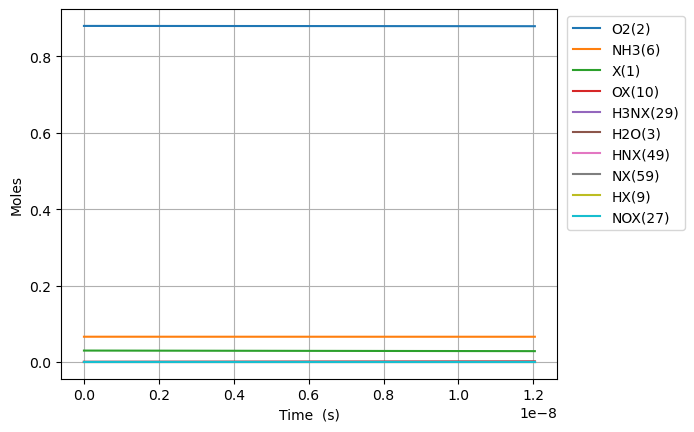

The file beside this chart, header and first rows:
Time (s), Volume (m^3), He, Ar, Ne, X(1), O2(2), H2O(3), N2(4), NO(5), NH3(6), N2O(7), OX(10), H2NX(28), HX(9), H3NX(29), HNX(49), HOX(13), H2OX(14), NX(59), NOX2(76), NOX(27)
0.0, 0.05596, 0.054, 0.0, 0.0, 0.02974, 0.88, 0.0, 0.0, 0.0, 0.066, 0.0, 0.0, 0.0, 0.0, 0.0, 0.0, 0.0, 0.0, 0.0, 0.0, 0.0
1.711414443552682e-20, 0.05596, 0.054, 0.0, 0.0, 0.02974, 0.88, -2.357969878901785e-56, 0.0, 1.314613905824805e-96, 0.066, 0.0, 2.1691019670472756e-15, 3.542360770389223e-16, 3.542360770389224e-16, 1.844979567903493e-16, 6.575624250068084e-32, 1.4227828588366293e-37, 2.0752169000270312e-61, 4.21568743926378e-48, 2.781133472325886e-68, 1.2778264953539874e-76
4.7919604419475097e-20, 0.05596, 0.054, 0.0, 0.0, 0.02974, 0.88, 2.3298251298679116e-55, 0.0, 2.628686099240394e-94, 0.066, 0.0, 6.0734855077309166e-15, 9.918610157087368e-16, 9.918610157087376e-16, 5.165942790104003e-16, 3.97184180936136e-31, 2.150109429452055e-36, 2.4759905605141194e-60, 5.005081175182118e-47, 1.6923608618225225e-66, 1.4124156512879226e-74
1.0953052438737165e-19, 0.05596, 0.054, 0.0, 0.0, 0.02974, 0.88, 1.2850030158462874e-53, 0.0, 4.7594220837884956e-92, 0.066, 0.0, 1.3882252589092374e-14, 2.267110893047383e-15, 2.267110893047387e-15, 1.180786923440192e-15, 1.912433967905693e-30, 2.3129895874768487e-35, 6.850896347347852e-59, 4.914464266991092e-46, 7.640837459128978e-65, 1.2779682914639573e-72
2.3275236432316475e-19, 0.05596, 0.054, 0.0, 0.0, 0.02974, 0.88, 5.057327431675147e-52, 0.0, 7.213078883700388e-90, 0.066, 0.0, 2.9499786751792e-14, 4.817610647720748e-15, 4.817610647720764e-15, 2.5091722122585337e-15, 8.353526001132685e-30, 2.1260358861457786e-34, 2.0069830030236388e-57, 4.347575731311184e-45, 2.885549458583087e-63, 9.673569168281652e-71
4.79196044194751e-19, 0.05596, 0.054, 0.0, 0.0, 0.02974, 0.88, 1.7868677807641513e-50, 0.0, 1.0031721585033141e-87, 0.066, 0.0, 6.073485507709804e-14, 9.918610157051763e-15, 9.918610157051834e-15, 5.16594278973025e-15, 3.488621445588444e-29, 1.8188683968657735e-33, 6.073244946473042e-56, 3.655722513899793e-44, 1.0014876996755847e-61, 6.722838369477263e-69
9.720834039379235e-19, 0.05596, 0.054, 0.0, 0.0, 0.02974, 0.88, 6.0031282562471606e-49, 0.0, 1.3385743872982036e-85, 0.066, 0.0, 1.2320499172733741e-13, 2.0120609175650932e-14, 2.012060917565122e-14, 1.0479483944013817e-14, 1.4261868532774813e-28, 1.5038754573744856e-32, 1.8831384825724818e-54, 2.999351462942981e-43, 3.3377465769208475e-60, 4.483907919166493e-67
1.957858123424268e-18, 0.05596, 0.054, 0.0, 0.0, 0.02974, 0.88, 1.967908444313143e-47, 0.0, 1.7510138710946435e-83, 0.066, 0.0, 2.481452650263252e-13, 4.052460721259782e-14, 4.052460721259897e-14, 2.1106566249941488e-14, 5.772726141942544e-28, 1.222926372799983e-31, 5.926059854199675e-53, 2.432466646730284e-42, 1.0910463990844449e-58, 2.9322974418866546e-65
3.929407562396958e-18, 0.05596, 0.054, 0.0, 0.0, 0.02974, 0.88, 6.3733985742801166e-46, 0.0, 2.2704880779207837e-81, 0.066, 0.0, 4.980258116183371e-13, 8.133260328548576e-14, 8.133260328549041e-14, 4.236073085123896e-14, 2.327501310604845e-27, 9.86334143497135e-31, 1.8800663625023045e-51, 1.963520243042889e-41, 3.5360987286546235e-57, 1.9009825359859453e-63
7.872506440342338e-18, 0.05596, 0.054, 0.0, 0.0, 0.02974, 0.88, 2.0517451615912328e-44, 0.0, 2.9373508759497357e-79, 0.066, 0.0, 9.977869047785048e-13, 1.6294859542723796e-13, 1.6294859542725672e-13, 8.486906001160252e-14, 9.384961179624196e-27, 7.922767738417878e-30, 5.98996596027324e-50, 1.584692725956173e-40, 1.1436103932834625e-55, 1.2296372367820001e-61
1.5758704196233095e-17, 0.05596, 0.054, 0.0, 0.0, 0.02974, 0.88, 6.585258459138271e-43, 0.0, 3.811453915113618e-77, 0.066, 0.0, 1.9973090910034193e-12, 3.26180579694646e-13, 3.2618057969472194e-13, 1.6988571816340422e-13, 3.7994443794296955e-26, 6.351071779821521e-29, 1.9125786726125424e-48, 1.2842787980132358e-39, 3.7100845088712047e-54, 7.977961831152432e-60
3.1531099708014615e-17, 0.05596, 0.054, 0.0, 0.0, 0.02974, 0.88, 2.110432389540428e-41, 0.0, 4.993216967273926e-75, 0.066, 0.0, 3.9963534630715604e-12, 6.526445481650597e-13, 6.526445481653698e-13, 3.399190337913084e-13, 1.5532408430392509e-25, 5.085996830945815e-28, 6.113543030907559e-47, 1.0516649113938489e-38, 1.2153769704864142e-52, 5.226173665508044e-58
6.307589073157765e-17, 0.05596, 0.054, 0.0, 0.0, 0.02974, 0.88, 6.75840480267439e-40, 0.0, 6.675077357596552e-73, 0.066, 0.0, 7.994442205681093e-12, 1.3055724848481487e-12, 1.3055724848494398e-12, 6.799856623443366e-13, 6.474854566185232e-25, 4.070840374096134e-27, 1.955286313296375e-45, 8.794892071065326e-38, 4.06377455440111e-51, 3.4937884547891546e-56
1.2616547277870373e-16, 0.05596, 0.054, 0.0, 0.0, 0.02974, 0.88, 2.1634787698497703e-38, 0.0, 9.273733058028095e-71, 0.066, 0.0, 1.5990619684793154e-11, 2.6114283571823315e-12, 2.611428357187896e-12, 1.3601189086394098e-12, 2.798291687570326e-24, 3.2574674880446546e-26, 6.255414943187702e-44, 7.65191582936893e-37, 1.4126753664904773e-49, 2.4276636584203866e-54
2.523446368729559e-16, 0.05596, 0.054, 0.0, 0.0, 0.02974, 0.88, 6.924302331843572e-37, 0.0, 1.3787891083253599e-68, 0.066, 0.0, 3.198297461858916e-11, 5.223140097714401e-12, 5.223140097739855e-12, 2.7203853579867152e-12, 1.2857639059846457e-23, 2.606256625123534e-25, 2.0016079299364596e-42, 7.134950631202238e-36, 5.2583630269065624e-48, 1.8055442073667687e-52
5.047029650614601e-16, 0.05596, 0.054, 0.0, 0.0, 0.02974, 0.88, 2.2159046350640322e-35, 0.0, 2.2832708679373114e-66, 0.066, 0.0, 6.396768438846805e-11, 1.04465635621668e-11, 1.04465635622942e-11, 5.440918083718713e-12, 6.474168110150126e-23, 2.085061595742853e-24, 6.405723393197415e-41, 7.422540791433724e-35, 2.1815244727594314e-46, 1.4960225772657282e-50
1.0094196214384687e-15, 0.05596, 0.054, 0.0, 0.0, 0.02974, 0.88, 7.090719510623044e-34, 0.0, 4.3919887677845585e-64, 0.066, 0.0, 1.279371035373678e-10, 2.0893410424092242e-11, 2.089341042480645e-11, 1.0881982843402246e-11, 3.6544641456848515e-22, 1.6679809815129714e-23, 2.0504718649403957e-39, 8.980960293117283e-34, 1.0517597659999381e-44, 1.4400540067575887e-48
2.018852934192486e-15, 0.05596, 0.054, 0.0, 0.0, 0.02974, 0.88, 2.2687590769348245e-32, 0.0, 1.0111461176621196e-61, 0.066, 0.0, 2.558759402716916e-10, 4.178710387576645e-11, 4.1787103880260237e-11, 2.1764109596207427e-11, 2.3136045435194735e-21, 1.3342121991208617e-22, 6.566681797007436e-38, 1.3012826854598684e-32, 6.069421792201852e-43, 1.6591079576814477e-46
4.03771955970052e-15, 0.05596, 0.054, 0.0, 0.0, 0.02974, 0.88, 7.258039989595871e-31, 0.0, 2.815307689545028e-59, 0.066, 0.0, 5.117536074860879e-10, 8.357448965633432e-11, 8.357448968740507e-11, 4.352835204004971e-11, 1.606893168293085e-20, 1.0670684091910634e-21, 2.1056388512178283e-36, 2.2805415775114276e-31, 4.234632323476778e-41, 2.3114498625876054e-44
8.075452810716587e-15, 0.05596, 0.054, 0.0, 0.0, 0.02974, 0.88, 2.3212601482886287e-29, 0.0, 9.388841192021577e-57, 0.066, 0.0, 1.0235089168950755e-09, 1.671492564537571e-10, 1.6714925668280898e-10, 8.705679271649872e-11, 1.187917545441234e-19, 8.531628455245604e-21, 6.801547447894216e-35, 4.790151595363923e-30, 3.537366271725108e-39, 3.856550397922326e-42
1.6150919312748725e-14, 0.05596, 0.054, 0.0, 0.0, 0.02974, 0.88, 7.41958056190507e-28, 0.0, 3.6394356956669856e-54, 0.066, 0.0, 2.04701943561154e-09, 3.342987688130246e-10, 3.3429877056744055e-10, 1.7411349751114463e-10, 9.112949887076116e-19, 6.817405372154589e-20, 2.2402283045571378e-33, 1.1721253164662517e-28, 3.4333159462600407e-37, 7.477793552259264e-40
3.2301852316812995e-14, 0.05596, 0.054, 0.0, 0.0, 0.02974, 0.88, 2.3688640602397448e-26, 0.0, 1.5679562680903e-51, 0.066, 0.0, 4.0940400724608145e-09, 6.685976911434522e-10, 6.685977048677235e-10, 3.4822620316094206e-10, 7.134201442744228e-18, 5.441314537209194e-19, 7.914421122296471e-32, 3.2060348662536293e-27, 3.7028794165050173e-35, 1.6112241523003508e-37
6.460371832494155e-14, 0.05596, 0.054, 0.0, 0.0, 0.02974, 0.88, 7.546005042236817e-25, 0.0, 7.16173258822873e-49, 0.066, 0.0, 8.188079742416211e-09, 1.3371949866857895e-09, 1.3371950952506542e-09, 6.964488170504926e-10, 5.644893486936503e-17, 4.333003804471196e-18, 3.43293109416194e-30, 9.413589296576388e-26, 4.2347847575552934e-33, 3.680166641237131e-35
9.69055843330701e-14, 0.05596, 0.054, 0.0, 0.0, 0.02974, 0.88, 3.6040330934511695e-24, 0.0, 6.110959734667545e-48, 0.066, 0.0, 1.2282117807014123e-08, 2.0057915470217094e-09, 2.005791868335123e-09, 1.0446686579862758e-09, 1.67055642512902e-16, 1.2831115751856679e-17, 1.700309536810758e-29, 4.420196746995053e-25, 2.7866318555284647e-32, 2.7782767860597127e-34
1.2920745034119865e-13, 0.05596, 0.054, 0.0, 0.0, 0.02974, 0.88, 1.190733572730578e-23, 0.0, 3.265782488921908e-47, 0.066, 0.0, 1.6376154264245255e-08, 2.674387186064176e-09, 2.6743878850037036e-09, 1.3928857504242254e-09, 3.633772567435544e-16, 2.7894573170328463e-17, 7.140133910414094e-29, 1.4410289493463478e-24, 1.2597109695355761e-31, 1.3671447341520787e-33
1.9381118235745573e-13, 0.05596, 0.054, 0.0, 0.0, 0.02974, 0.88, 6.921203719616359e-23, 0.0, 4.6279333144408625e-46, 0.066, 0.0, 2.456422339839202e-08, 4.011575572777926e-09, 4.011577597991324e-09, 2.0893135805517654e-09, 1.052885337453544e-15, 8.067063859473141e-17, 7.705382795687165e-28, 8.234467097376893e-24, 1.4894723388739166e-30, 1.7676978725564865e-32
2.5841491437371284e-13, 0.05596, 0.054, 0.0, 0.0, 0.02974, 0.88, 2.297718929950142e-22, 0.0, 2.638863164735544e-45, 0.066, 0.0, 3.275228660350257e-08, 5.348758722650869e-09, 5.348763147529413e-09, 2.785731546421735e-09, 2.300257871095454e-15, 1.7583970386127008e-16, 3.44389877339403e-27, 2.717863589317802e-23, 6.772427988958499e-30, 9.132701383397356e-32
3.2301864638996994e-13, 0.05596, 0.054, 0.0, 0.0, 0.02974, 0.88, 6.180153599719256e-22, 0.0, 1.147496796219012e-44, 0.066, 0.0, 4.094034344380394e-08, 6.685934985632415e-09, 6.68594328284714e-09, 3.482139111128712e-09, 4.312808928264265e-15, 3.287596918696886e-16, 1.2643056130798446e-26, 7.288622151160255e-23, 2.4497537286261043e-29, 3.624203056061691e-31
3.8762237840622705e-13, 0.05596, 0.054, 0.0, 0.0, 0.02974, 0.88, 1.4434236688301258e-21, 0.0, 4.2633031865479376e-44, 0.066, 0.0, 4.9128393789033376e-08, 8.023102765582353e-09, 8.023116806628944e-09, 4.178536278407407e-09, 7.297495525435144e-15, 5.544815601195096e-16, 3.9651674420086697e-26, 1.7004857199143067e-22, 7.731203369924544e-29, 1.2418891554681621e-30
4.5222611042248415e-13, 0.05596, 0.054, 0.0, 0.0, 0.02974, 0.88, 3.0143686553755984e-21, 0.0, 1.4192167590790262e-43, 0.066, 0.0, 5.731643761908346e-08, 9.360260604676683e-09, 9.360282629717302e-09, 4.8749232298723616e-09, 1.1445525980442114e-14, 8.666328088114072e-16, 1.0826110592824336e-25, 3.552824294511854e-22, 2.2192102430445605e-28, 3.8369976081838e-30
5.814335744549984e-13, 0.05596, 0.054, 0.0, 0.0, 0.02974, 0.88, 1.0403571534585183e-20, 0.0, 1.5160912876285015e-42, 0.066, 0.0, 7.369250573576434e-08, 1.2034540340483209e-08, 1.2034586607306245e-08, 6.267667389679097e-09, 2.4036032116580902e-14, 1.8059925061898077e-15, 6.119404071224264e-25, 1.2305682523598026e-21, 1.3184583677445466e-27, 3.065292856832822e-29
7.106410384875126e-13, 0.05596, 0.054, 0.0, 0.0, 0.02974, 0.88, 2.784770544617131e-20, 0.0, 8.411915124381552e-42, 0.066, 0.0, 9.006854771590131e-08, 1.4708762212776054e-08, 1.4708846273858299e-08, 7.66037321695019e-09, 4.365729418071833e-14, 3.2543087631458795e-15, 2.343029039585046e-24, 3.308944887133807e-21, 5.090132793723712e-27, 1.4268687265200866e-28
8.398485025200268e-13, 0.05596, 0.054, 0.0, 0.0, 0.02974, 0.88, 6.303907259864464e-20, 0.0, 3.3648570415068697e-41, 0.066, 0.0, 1.0644456346901132e-07, 1.738291427625775e-08, 1.738305271661935e-08, 9.05304230353206e-09, 7.187731012091607e-14, 5.315058752224559e-15, 7.114725774662673e-24, 7.528554284848199e-21, 1.5399283839304887e-26, 4.979998224437871e-28
1e-12, 0.05596, 0.054, 0.0, 0.0, 0.02974, 0.88, 1.5135100410583394e-19, 0.0, 2.0269360797520253e-40, 0.066, 0.0, 1.2674245216373037e-07, 2.0697387139227227e-08, 2.06976205387113e-08, 1.0779194545342442e-08, 1.2113183146848156e-13, 8.864861073463735e-15, 2.4984724437075265e-23, 1.8233953017755598e-20, 5.438651509541746e-26, 2.2593707243361655e-27
1.0982634305850552e-12, 0.05596, 0.054, 0.0, 0.0, 0.02974, 0.88, 2.40205210065465e-19, 0.0, 4.388921552261224e-40, 0.066, 0.0, 1.39196515903894e-07, 2.2730961353764433e-08, 2.2731270419209387e-08, 1.1838276506413797e-08, 1.6036357633638894e-13, 1.1662234421180189e-14, 4.642545060314145e-23, 2.907289352175869e-20, 1.0136440109880264e-25, 4.562884232166779e-27
1.3566783586500836e-12, 0.05596, 0.054, 0.0, 0.0, 0.02974, 0.88, 6.773791044650816e-19, 0.0, 2.5903439587879714e-39, 0.066, 0.0, 1.7194836229768024e-07, 2.8078586299513206e-08, 2.8079168691618164e-08, 1.4623382536936854e-08, 3.019986340295027e-13, 2.1604957539360793e-14, 1.9045991310238193e-22, 8.3022877161406e-20, 4.1157567755414008e-25, 2.2416707956385071e-26
1.8735082147801403e-12, 0.05596, 0.054, 0.0, 0.0, 0.02974, 0.88, 3.3899593039179506e-18, 0.0, 5.869325252784786e-38, 0.066, 0.0, 2.3745173424952248e-07, 3.8772189123115764e-08, 3.8773723484203315e-08, 2.0193260054831534e-08, 7.946710503230484e-13, 5.497630938208354e-14, 1.803812560411357e-21, 4.283008585763075e-19, 3.9032493771538855e-24, 3.232660954242867e-25
2.390338070910197e-12, 0.05596, 0.054, 0.0, 0.0, 0.02974, 0.88, 1.1028649438123354e-17, 0.0, 4.1358338242946235e-37, 0.066, 0.0, 3.029546742294941e-07, 4.946296154636131e-08, 4.946615054976011e-08, 2.5762774857249737e-08, 1.6497846215293078e-12, 1.10548801593062e-13, 8.808340971981283e-21, 1.429493155152794e-18, 1.8669940058695413e-23, 1.8862605443744773e-24
2.907167927040254e-12, 0.05596, 0.054, 0.0, 0.0, 0.02974, 0.88, 2.8180072952475043e-17, 0.0, 1.91196294832259e-36, 0.066, 0.0, 3.684571777970231e-07, 6.015014311431347e-08, 6.015588453239871e-08, 3.1332026808519736e-08, 2.9671216382677025e-12, 1.9278076024662624e-13, 3.09911446965063e-20, 3.7423243630050625e-18, 6.465872882821356e-23, 7.569403685554495e-24
3.4239977831703108e-12, 0.05596, 0.054, 0.0, 0.0, 0.02974, 0.88, 6.156137419716598e-17, 0.0, 6.92545880192426e-36, 0.066, 0.0, 4.3395924112578164e-07, 7.083297429644866e-08, 7.084236133860201e-08, 3.690111562810056e-08, 4.84633035436443e-12, 3.05521201516925e-13, 8.830295152245861e-20, 8.375017342418608e-18, 1.8392834564169913e-22, 2.4338553951844532e-23
3.940827639300367e-12, 0.05596, 0.054, 0.0, 0.0, 0.02974, 0.88, 1.2030137708484994e-16, 0.0, 2.1193143831084734e-35, 0.066, 0.0, 4.994608609189428e-07, 8.15106966778561e-08, 8.152501818772613e-08, 4.2470140865648926e-08, 7.386897109250027e-12, 4.5209448982476e-13, 2.1640466574082787e-19, 1.676482669472304e-17, 4.535770241808725e-22, 6.697419986756829e-23
4.974487351560481e-12, 0.05596, 0.054, 0.0, 0.0, 0.02974, 0.88, 3.6350570282435727e-16, 0.0, 1.486148680204632e-34, 0.066, 0.0, 6.304627586795714e-07, 1.0284778818548774e-07, 1.0287662765878448e-07, 5.3608397758671427e-08, 1.48490617624777e-11, 8.580818000080769e-13, 9.527840101074118e-19, 5.317831488785649e-17, 2.0475439893163262e-21, 3.750305570923115e-22
6.0081470638205946e-12, 0.05596, 0.054, 0.0, 0.0, 0.02974, 0.88, 8.866604348951834e-16, 0.0, 6.983071842471085e-34, 0.066, 0.0, 7.614628527468547e-07, 1.2415538003314217e-07, 1.2420623970050134e-07, 6.474758937507184e-08, 2.6145191362223564e-11, 1.4293444424110076e-12, 3.104388609157438e-18, 1.3588900548408088e-16, 6.831760211282734e-21, 1.4853659835887226e-21
7.041806776080708e-12, 0.05596, 0.054, 0.0, 0.0, 0.02974, 0.88, 1.867910949888869e-15, 0.0, 2.535604201530248e-33, 0.066, 0.0, 8.924611296126644e-07, 1.4542746474127007e-07, 1.4550940717219648e-07, 7.588850305869116e-08, 4.2062485617383907e-11, 2.179687298315893e-12, 8.245136971672556e-18, 2.993621668987784e-16, 1.868379536039276e-20, 4.6789444602531376e-21
8.075466488340821e-12, 0.05596, 0.054, 0.0, 0.0, 0.02974, 0.88, 3.5379473920978067e-15, 0.0, 7.698303002914767e-33, 0.066, 0.0, 1.0234575792614685e-06, 1.6665807113715978e-07, 1.6678171209366345e-07, 8.703192071376842e-08, 6.338286891424798e-11, 3.1194452734413483e-12, 1.8924158039430502e-17, 5.919879449824963e-16, 4.438008063553983e-20, 1.2549382393418916e-20
9.109126200600935e-12, 0.05596, 0.054, 0.0, 0.0, 0.02974, 0.88, 6.1819024564493435e-15, 0.0, 2.0459477891820003e-32, 0.066, 0.0, 1.154452194324767e-06, 1.87841270442065e-07, 1.880187691199732e-07, 9.817861792759438e-08, 9.088210503944158e-11, 4.2563280857736914e-12, 3.8903751669433686e-17, 1.0784014647071278e-15, 9.477202970018063e-20, 2.984318292634991e-20
1e-11, 0.05596, 0.054, 0.0, 0.0, 0.02974, 0.88, 9.501413618994567e-15, 0.0, 4.3710613589527757e-32, 0.066, 0.0, 1.2673502238316533e-06, 2.0605576269834654e-07, 2.0629060760882283e-07, 1.0778877143697824e-07, 1.2012879459539664e-10, 5.398692425069924e-12, 6.751585085174591e-17, 1.716232436054224e-15, 1.7033538657324496e-19, 5.836083377033292e-20
1.0142785912861048e-11, 0.05596, 0.054, 0.0, 0.0, 0.02974, 0.88, 1.0140572802090609e-14, 0.0, 4.899718855845094e-32, 0.066, 0.0, 1.285444969531995e-06, 2.0897118217451292e-07, 2.0921622918502312e-07, 1.0932936311989808e-07, 1.2532893918031628e-10, 5.5959680824782735e-12, 7.33679294942235e-17, 1.8417159924705e-15, 1.8614104241685357e-19, 6.458051228404518e-20
1.1176445625121162e-11, 0.05596, 0.054, 0.0, 0.0, 0.02973, 0.88, 1.5811111953478076e-14, 0.0, 1.0760450578637729e-31, 0.066, 0.0, 1.4164359013106426e-06, 2.300419794136156e-07, 2.3036978284215652e-07, 1.204849167838668e-07, 1.674843335551447e-10, 7.142318379016156e-12, 1.290863437368094e-16, 2.985495358396634e-15, 3.4173118318287007e-19, 1.2936103554491364e-19
1.2210105337381276e-11, 0.05596, 0.054, 0.0, 0.0, 0.02973, 0.88, 2.364731788276716e-14, 0.0, 2.2051856200656747e-31, 0.066, 0.0, 1.5474249873376389e-06, 2.5104789546128546e-07, 2.514751645522323e-07, 1.31646030525603e-07, 2.1810050050011413e-10, 8.89809977070593e-12, 2.1458030309138363e-16, 4.636231087948718e-15, 5.935006931290513e-19, 2.433596379693446e-19
1.324376504964139e-11, 0.05596, 0.054, 0.0, 0.0, 0.02973, 0.88, 3.415984714990452e-14, 0.0, 4.26518048027389e-31, 0.066, 0.0, 1.6784122262523396e-06, 2.7198322925492234e-07, 2.725281562467365e-07, 1.4281344628513006e-07, 2.779201179416852e-10, 1.0865086408387604e-11, 3.402369293948946e-16, 6.9453262037841605e-15, 9.841969370617822e-19, 4.34433831991511e-19
1.4277424761901503e-11, 0.05596, 0.054, 0.0, 0.0, 0.02973, 0.88, 4.7915964675290696e-14, 0.0, 7.8503425504982105e-31, 0.066, 0.0, 1.809397617466481e-06, 2.9284235049449854e-07, 2.935245907869972e-07, 1.5398789559985524e-07, 3.4767558721469923e-10, 1.3044295261320807e-11, 5.183750948900561e-16, 1.0090946379413245e-14, 1.5693171353985452e-18, 7.416026590109145e-19
1.5311084474161617e-11, 0.05596, 0.054, 0.0, 0.0, 0.02973, 0.88, 6.553928906130466e-14, 0.0, 1.3839021020633764e-30, 0.066, 0.0, 1.940381161019763e-06, 3.136197046784416e-07, 3.1446035540608924e-07, 1.6517009888251836e-07, 4.2808830509492907e-10, 1.543612992771046e-11, 7.632990700623622e-16, 1.4279810368895984e-14, 2.419431551627512e-18, 1.2179525727336325e-18
1.7378403898681844e-11, 0.05596, 0.054, 0.0, 0.0, 0.02973, 0.88, 1.151609639556218e-13, 0.0, 3.863038592056221e-30, 0.066, 0.0, 2.2023427076893625e-06, 3.5490730425124634e-07, 3.561337172898424e-07, 1.875605888883006e-07, 6.237115226007378e-10, 2.085697356442654e-11, 1.5208377568609527e-15, 2.676782822281992e-14, 5.287564856069748e-18, 2.982837880756959e-18
1.923899138075005e-11, 0.05596, 0.054, 0.0, 0.0, 0.02973, 0.88, 1.8043981210088294e-13, 0.0, 8.779779188999284e-30, 0.066, 0.0, 2.4381017897468637e-06, 3.9173251089361036e-07, 3.933922307657029e-07, 2.0774552195520546e-07, 8.432058140137895e-10, 2.645858281251386e-11, 2.6161650174522224e-15, 4.4296187451336773e-14, 9.88204848127583e-18, 6.1003168249060435e-18
2.1099578862818253e-11, 0.05596, 0.054, 0.0, 0.0, 0.02973, 0.88, 2.704700735927967e-13, 0.0, 1.8441104246866574e-29, 0.066, 0.0, 2.6738549032583145e-06, 4.2821040565894894e-07, 4.303930653577178e-07, 2.279661971565402e-07, 1.1078690181745822e-09, 3.273872367035094e-11, 4.243243931483548e-15, 6.990775700304815e-14, 1.7397082143674914e-17, 1.1640843014354792e-17
2.2960166344886458e-11, 0.05596, 0.054, 0.0, 0.0, 0.02973, 0.88, 3.9085278116038493e-13, 0.0, 3.627615327976636e-29, 0.066, 0.0, 2.9096020592417432e-06, 4.643119781410729e-07, 4.6711464805507745e-07, 2.4822632198444333e-07, 1.4214179137539702e-09, 3.9689417533421254e-11, 6.558226566326803e-15, 1.0605779083989147e-13, 2.9146285584479013e-17, 2.0973455484690545e-17
2.4820753826954663e-11, 0.05596, 0.054, 0.0, 0.0, 0.02973, 0.88, 5.477267156633097e-13, 0.0, 6.753607213009118e-29, 0.066, 0.0, 3.145343270316426e-06, 5.000093766590986e-07, 5.035362310290941e-07, 2.685294355573045e-07, 1.7874016934057474e-09, 4.730119707224982e-11, 9.736928469529974e-15, 1.556189159963101e-13, 4.6832598516935565e-17, 3.600502596543408e-17
2.6681341309022867e-11, 0.05596, 0.054, 0.0, 0.0, 0.02973, 0.88, 7.477502169005964e-13, 0.0, 1.1996556640307805e-28, 0.066, 0.0, 3.381078550368434e-06, 5.352759753980554e-07, 5.396379395634059e-07, 2.888788992367266e-07, 2.2091924756390825e-09, 5.5563433095579554e-11, 1.3973722019993941e-14, 2.218990008251744e-13, 7.261179719540131e-17, 5.93113432966209e-17
2.8541928791091072e-11, 0.05596, 0.054, 0.0, 0.0, 0.02973, 0.88, 9.98081521237801e-13, 0.0, 2.0463190435686084e-28, 0.066, 0.0, 3.6168079142817913e-06, 5.700864345172189e-07, 5.754008151386299e-07, 3.092778883057555e-07, 2.689976881283818e-09, 6.446459570083185e-11, 1.948031813540791e-14, 3.08655206374036e-13, 1.0915847812075312e-16, 9.428255762570928e-17
... 496 more rows
